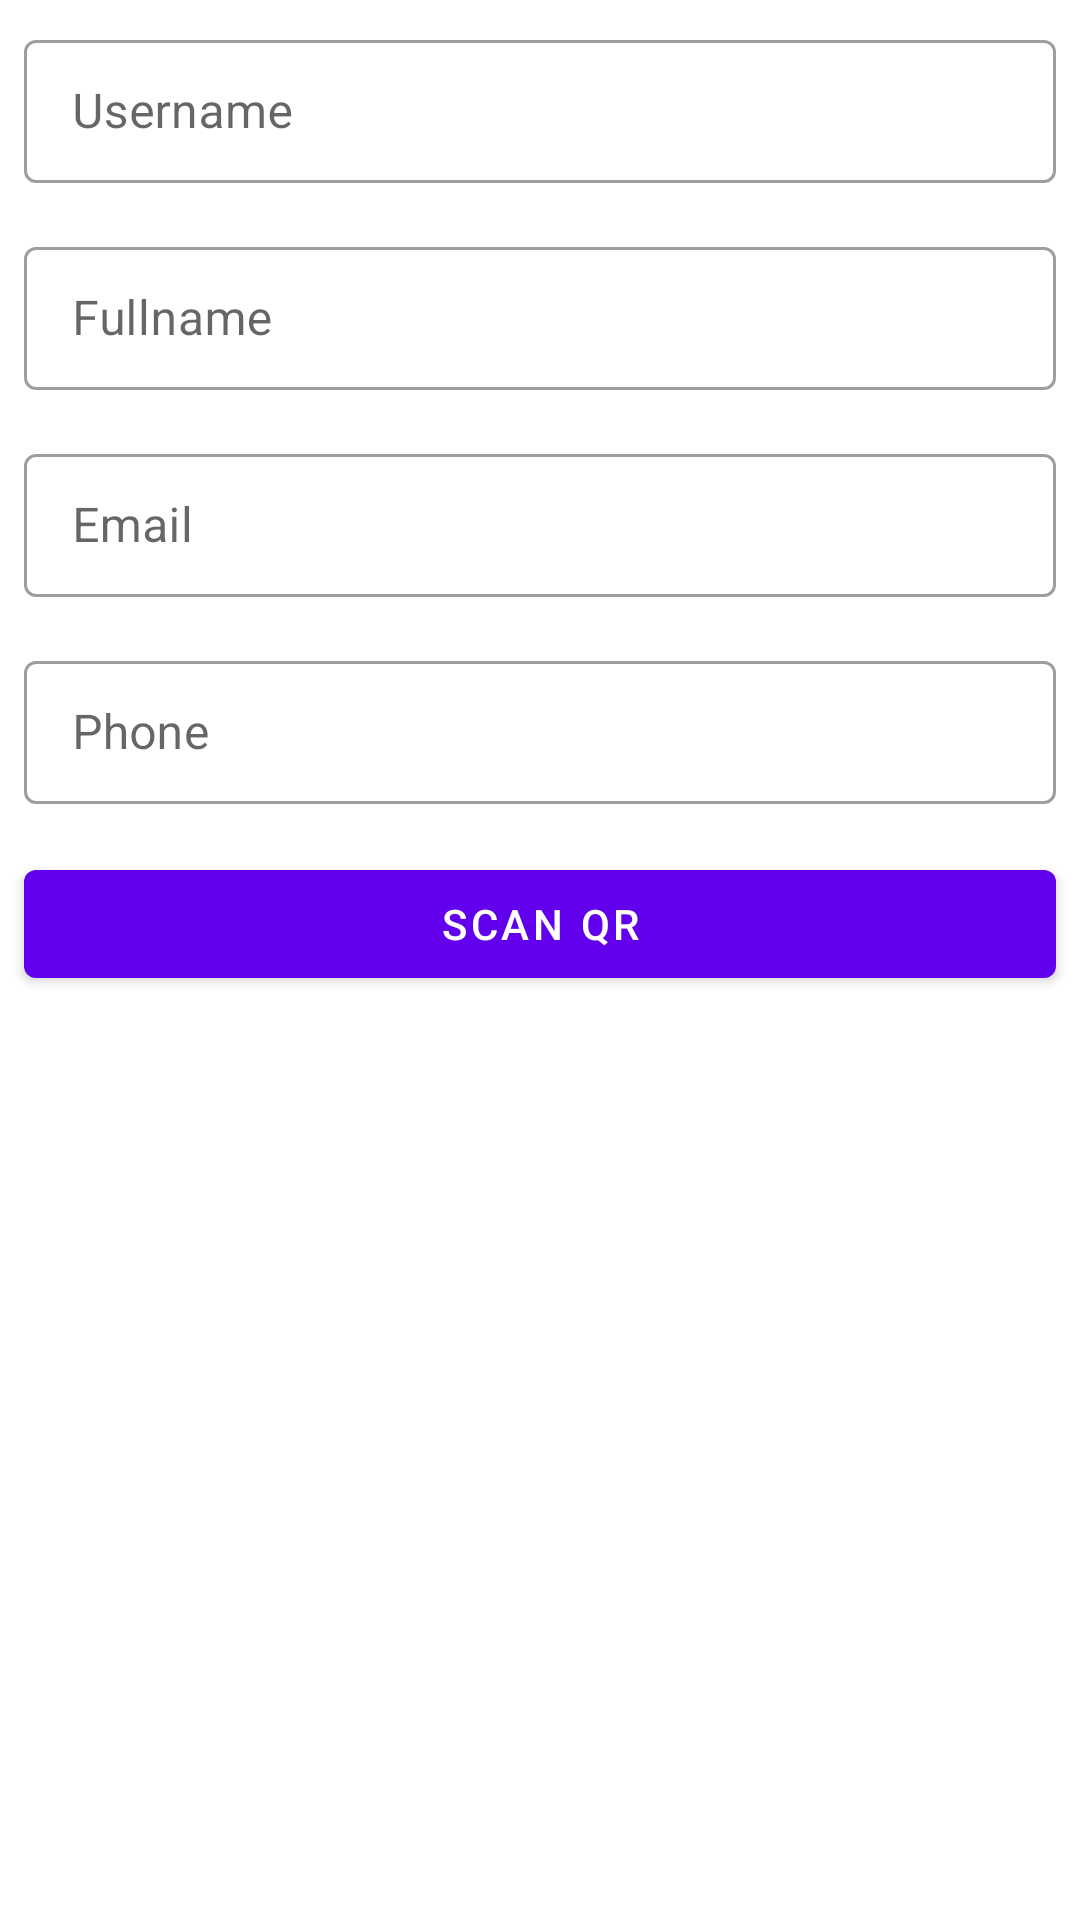

Produce the Android XML layout that renders to this screen, including the resource entries it uses.
<!-- AndroidManifest.xml: application theme Theme.UGD_LIB_C_0300 -->
<!-- res/layout/fragment_profile.xml -->
<?xml version="1.0" encoding="utf-8"?>
<LinearLayout xmlns:android="http://schemas.android.com/apk/res/android"
    xmlns:app="http://schemas.android.com/apk/res-auto"
    xmlns:tools="http://schemas.android.com/tools"
    android:layout_width="match_parent"
    android:layout_height="match_parent"
    android:orientation="vertical">

    <com.google.android.material.textfield.TextInputLayout
        android:id="@+id/txtLayoutUsername"
        style="@style/Widget.MaterialComponents.TextInputLayout.OutlinedBox.Dense"
        android:layout_width="match_parent"
        android:layout_height="wrap_content"
        android:layout_margin="8dp">

        <com.google.android.material.textfield.TextInputEditText
            android:id="@+id/txtUsername"
            android:layout_width="match_parent"
            android:layout_height="match_parent"
            android:clickable="false"
            android:enabled="false"
            android:hint="Username" />
    </com.google.android.material.textfield.TextInputLayout>

    <com.google.android.material.textfield.TextInputLayout
        android:id="@+id/txtLayoutFullname"
        style="@style/Widget.MaterialComponents.TextInputLayout.OutlinedBox.Dense"
        android:layout_width="match_parent"
        android:layout_height="wrap_content"
        android:layout_margin="8dp">

        <com.google.android.material.textfield.TextInputEditText
            android:id="@+id/txtFullname"
            android:layout_width="match_parent"
            android:layout_height="match_parent"
            android:clickable="false"
            android:enabled="false"
            android:hint="Fullname" />
    </com.google.android.material.textfield.TextInputLayout>

    <com.google.android.material.textfield.TextInputLayout
        android:id="@+id/txtLayoutEmail"
        style="@style/Widget.MaterialComponents.TextInputLayout.OutlinedBox.Dense"
        android:layout_width="match_parent"
        android:layout_height="wrap_content"
        android:layout_margin="8dp">

        <com.google.android.material.textfield.TextInputEditText
            android:id="@+id/txtEmail"
            android:layout_width="match_parent"
            android:layout_height="match_parent"
            android:clickable="false"
            android:enabled="false"
            android:hint="Email" />
    </com.google.android.material.textfield.TextInputLayout>

    <com.google.android.material.textfield.TextInputLayout
        android:id="@+id/txtLayoutPhone"
        style="@style/Widget.MaterialComponents.TextInputLayout.OutlinedBox.Dense"
        android:layout_width="match_parent"
        android:layout_height="wrap_content"
        android:layout_margin="8dp">

        <com.google.android.material.textfield.TextInputEditText
            android:id="@+id/txtPhone"
            android:layout_width="match_parent"
            android:layout_height="match_parent"
            android:clickable="false"
            android:enabled="false"
            android:hint="Phone" />
    </com.google.android.material.textfield.TextInputLayout>

    <com.google.android.material.button.MaterialButton
        android:id="@+id/btnScan"
        android:layout_width="match_parent"
        android:layout_height="wrap_content"
        android:layout_margin="8dp"
        android:text="SCAN QR" />
</LinearLayout>
<!-- resources referenced by this layout -->
<resources>
  <style name="Theme.UGD_LIB_C_0300" parent="Theme.MaterialComponents.DayNight.DarkActionBar">
          
          <item name="colorPrimary">@color/purple_500</item>
          <item name="colorPrimaryVariant">@color/purple_700</item>
          <item name="colorOnPrimary">@color/white</item>
          
          <item name="colorSecondary">@color/teal_200</item>
          <item name="colorSecondaryVariant">@color/teal_700</item>
          <item name="colorOnSecondary">@color/black</item>
          
          <item name="android:statusBarColor" tools:targetApi="l">?attr/colorPrimaryVariant</item>
          
      </style>
  <!-- not gathered from this repository: default colours our renderer supplied (Android Studio template values) -->
  <color name="purple_500">#FF6200EE</color>
  <color name="purple_700">#FF3700B3</color>
  <color name="teal_200">#FF03DAC5</color>
  <color name="teal_700">#FF018786</color>
  <color name="black">#FF000000</color>
  <color name="white">#FFFFFFFF</color>
</resources>
